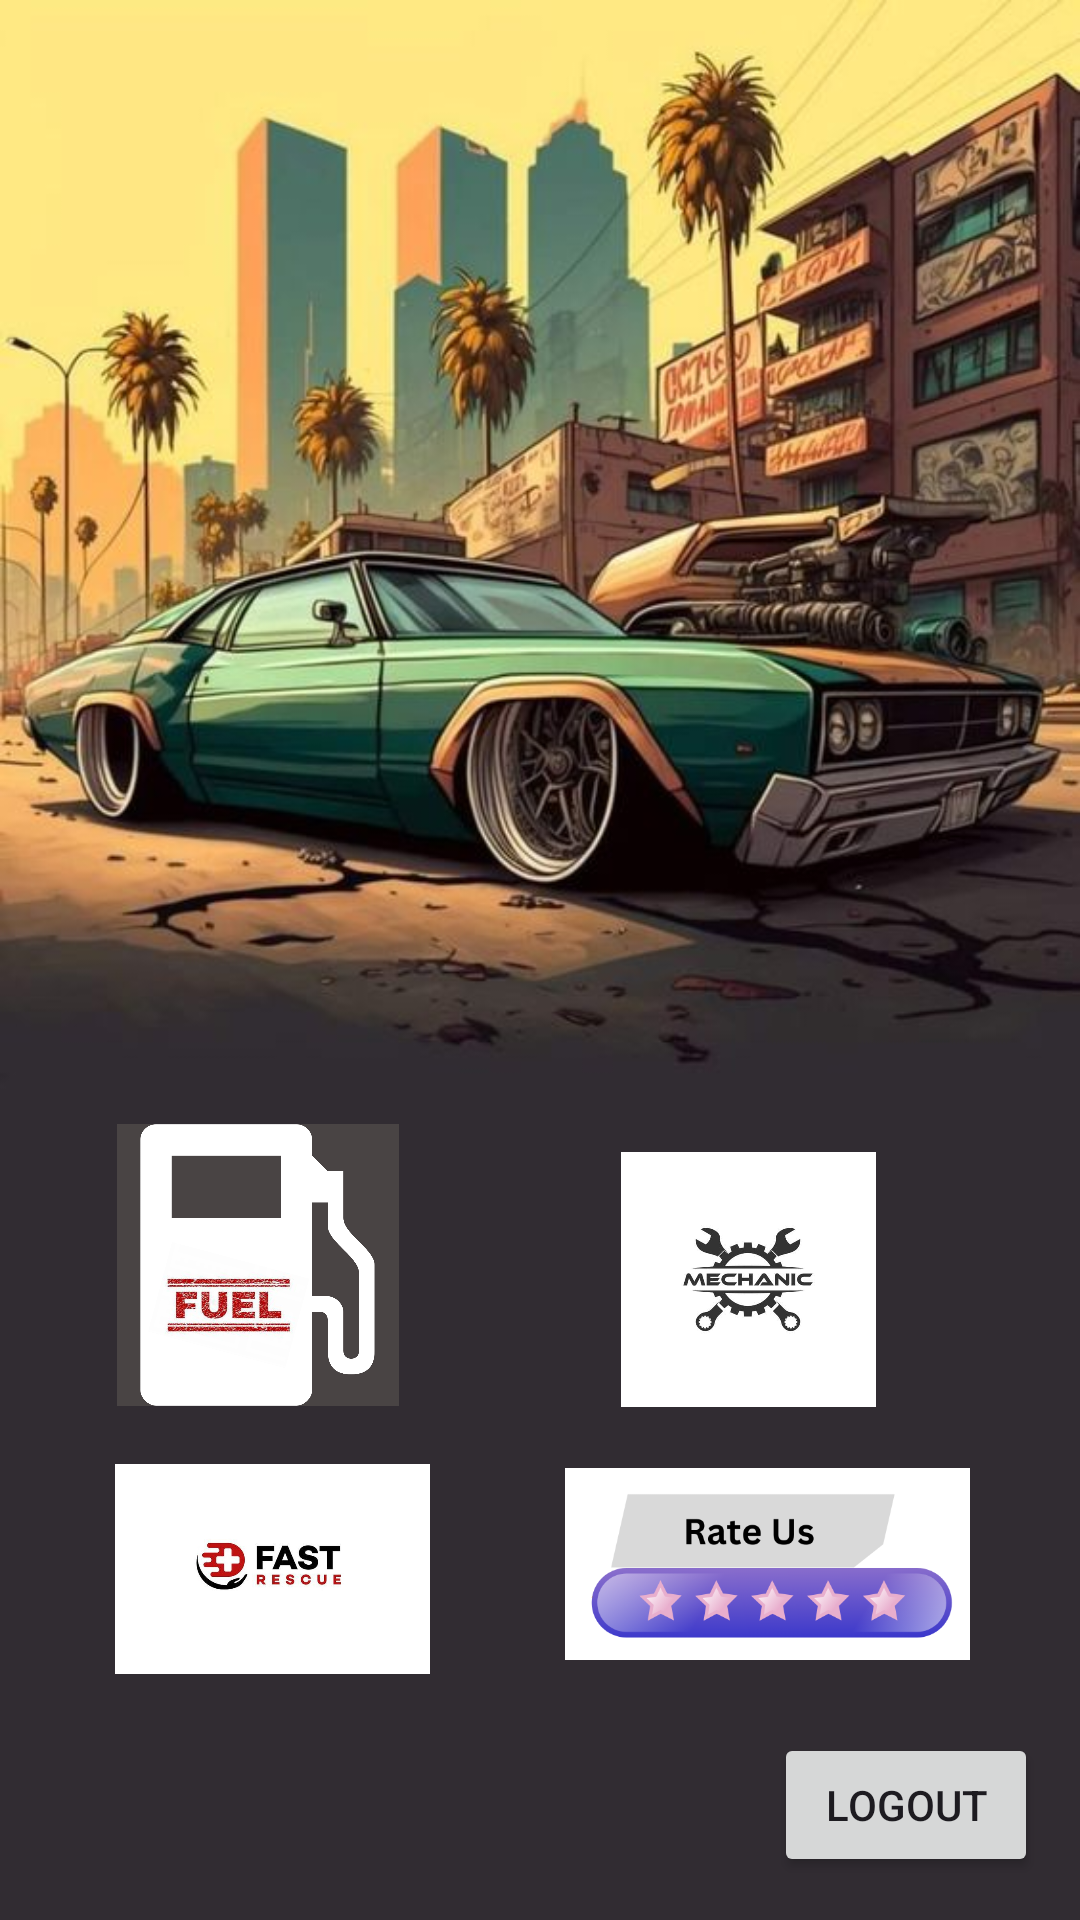

Here is an Android app screen rendered from its layout file. Give the layout XML and the strings, colors and styles it references.
<!-- AndroidManifest.xml: application theme Theme.Roado -->
<!-- res/layout/activity_home.xml -->
<?xml version="1.0" encoding="utf-8"?>
<androidx.constraintlayout.widget.ConstraintLayout xmlns:android="http://schemas.android.com/apk/res/android"
    xmlns:app="http://schemas.android.com/apk/res-auto"
    xmlns:tools="http://schemas.android.com/tools"
    android:layout_width="match_parent"
    android:layout_height="match_parent"
    android:background="@drawable/logi_car1"
    tools:context=".home">

    <Button
        android:id="@+id/Logout"
        android:layout_width="wrap_content"
        android:layout_height="wrap_content"
        android:text="LogOut"
        app:layout_constraintBottom_toBottomOf="parent"
        app:layout_constraintEnd_toEndOf="parent"
        app:layout_constraintHorizontal_bias="0.949"
        app:layout_constraintStart_toStartOf="parent"
        app:layout_constraintTop_toTopOf="parent"
        app:layout_constraintVertical_bias="0.976" />


    <ImageView
        android:id="@+id/imageView3"
        android:layout_width="95dp"
        android:layout_height="94dp"
        app:layout_constraintBottom_toBottomOf="parent"
        app:layout_constraintEnd_toEndOf="parent"
        app:layout_constraintHorizontal_bias="0.145"
        app:layout_constraintStart_toStartOf="parent"
        app:layout_constraintTop_toTopOf="parent"
        app:layout_constraintVertical_bias="0.686"
        app:srcCompat="@drawable/fuel123" />

    <ImageView
        android:id="@+id/imageView5"
        android:layout_width="105dp"
        android:layout_height="100dp"
        app:layout_constraintBottom_toBottomOf="parent"
        app:layout_constraintEnd_toEndOf="parent"
        app:layout_constraintHorizontal_bias="0.15"
        app:layout_constraintStart_toStartOf="parent"
        app:layout_constraintTop_toTopOf="parent"
        app:layout_constraintVertical_bias="0.876"
        app:srcCompat="@drawable/emr" />

    <ImageView
        android:id="@+id/imageView6"
        android:layout_width="135dp"
        android:layout_height="84dp"
        app:layout_constraintBottom_toBottomOf="parent"
        app:layout_constraintEnd_toEndOf="parent"
        app:layout_constraintHorizontal_bias="0.837"
        app:layout_constraintStart_toStartOf="parent"
        app:layout_constraintTop_toTopOf="parent"
        app:layout_constraintVertical_bias="0.862"
        app:srcCompat="@drawable/rateus" />

    <ImageView
        android:id="@+id/imageView4"
        android:layout_width="144dp"
        android:layout_height="85dp"
        app:layout_constraintBottom_toBottomOf="parent"
        app:layout_constraintEnd_toEndOf="parent"
        app:layout_constraintHorizontal_bias="0.821"
        app:layout_constraintStart_toStartOf="parent"
        app:layout_constraintTop_toTopOf="parent"
        app:layout_constraintVertical_bias="0.692"
        app:srcCompat="@drawable/mech" />

</androidx.constraintlayout.widget.ConstraintLayout>
<!-- resources referenced by this layout -->
<resources>
  <!-- drawable emr: jpg bitmap (drawable, 15140 bytes) -->
  <!-- drawable fuel123: png bitmap (drawable, 265084 bytes) -->
  <!-- drawable logi_car1: jpg bitmap (drawable, 60089 bytes) -->
  <!-- drawable mech: jpeg bitmap (drawable, 14550 bytes) -->
  <!-- drawable rateus: png bitmap (drawable, 38964 bytes) -->
  <style name="Theme.Roado" parent="Base.Theme.Roado" />
  <style name="Base.Theme.Roado" parent="Theme.Material3.DayNight.NoActionBar">
          
          
      </style>
</resources>
